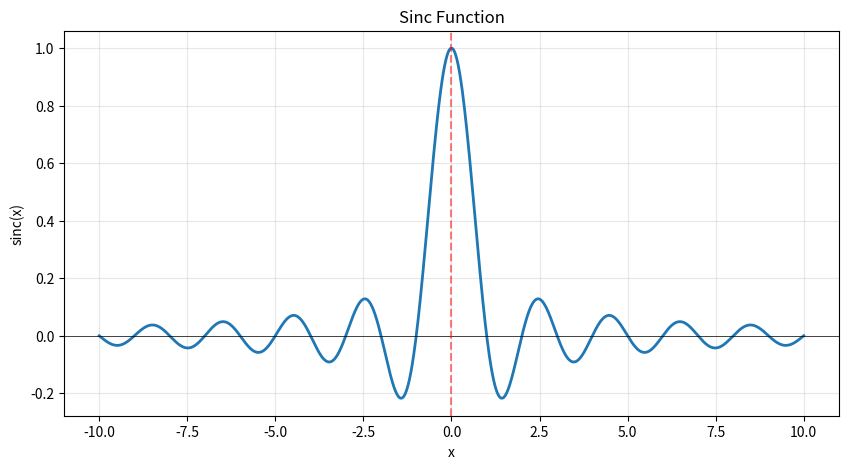

Python code for this plot:
# BLIT 를 알기위한 사전 지식
    # 1. Sinc Function
    # 2. Band-limiting 에 sinc 가 왜 필요한지
    # 3. 복소수

""" Sinc function

sinc(x) = sin(πx) / (πx)

    : 이상적인 low pass filter 의 시간 응답 = sinc 
    : h(t) = sinc(2πfc * t)

"""


import numpy as np
import matplotlib.pyplot as plt

x = np.linspace(-10, 10, 1000)
sinc = np.sinc(x)  # numpy는 이미 sinc 제공

plt.figure(figsize=(10, 5))
plt.plot(x, sinc, linewidth=2)
plt.axhline(0, color='black', linewidth=0.5)
plt.axvline(0, color='red', linestyle='--', alpha=0.5)
plt.title('Sinc Function')
plt.xlabel('x')
plt.ylabel('sinc(x)')
plt.grid(True, alpha=0.3)
plt.show()

"""

"""
